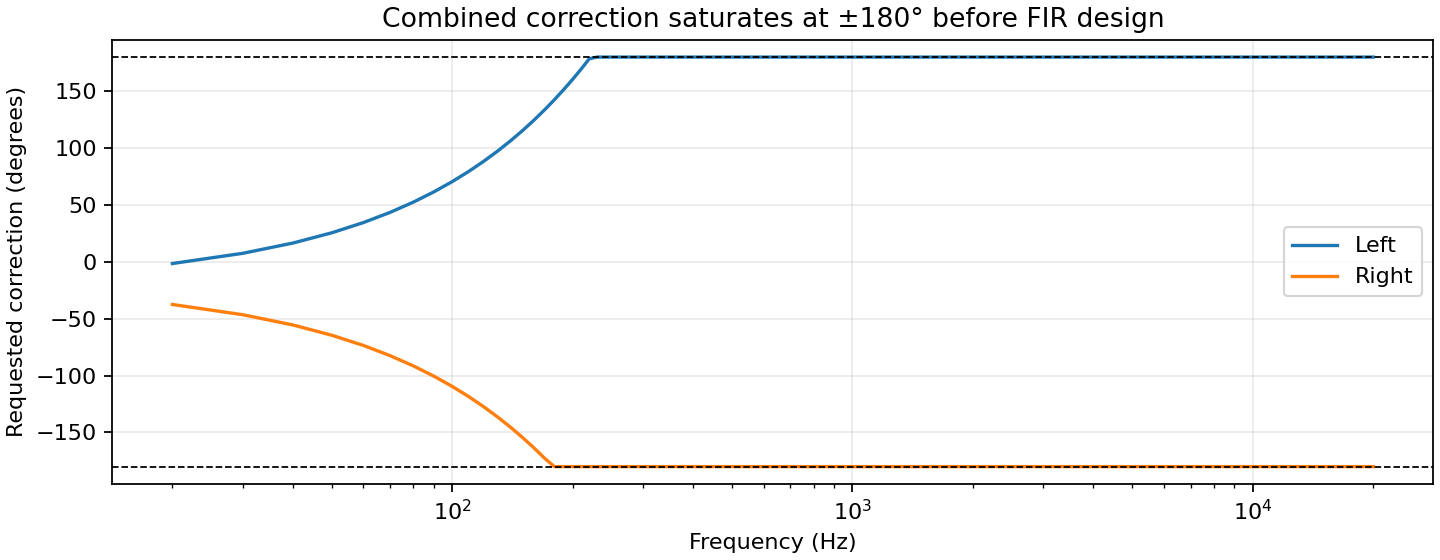

The table this chart was drawn from, first rows:
frequency, link, left_deg, right_deg
20, -100, -1.478, -37.48
30, -100, 7.52, -46.48
40, -100, 16.52, -55.48
50, -100, 25.52, -64.48
60, -100, 34.51, -73.49
70, -100, 43.51, -82.49
80, -100, 52.51, -91.49
90, -100, 61.51, -100.5
100, -100, 70.51, -109.5
110, -100, 79.51, -118.5
120, -100, 88.5, -127.5
130, -100, 97.5, -136.5
140, -100, 106.5, -145.5
150, -100, 115.5, -154.5
160, -100, 124.5, -163.5
170, -100, 133.5, -172.5
180, -100, 142.5, -180
190, -100, 151.5, -180
200, -100, 160.5, -180
210, -100, 169.5, -180
220, -100, 178.5, -180
230, -100, 180, -180
240, -100, 180, -180
250, -100, 180, -180
260, -100, 180, -180
270, -100, 180, -180
280, -100, 180, -180
290, -100, 180, -180
300, -100, 180, -180
310, -100, 180, -180
320, -100, 180, -180
330, -100, 180, -180
340, -100, 180, -180
350, -100, 180, -180
360, -100, 180, -180
370, -100, 180, -180
380, -100, 180, -180
390, -100, 180, -180
400, -100, 180, -180
410, -100, 180, -180
420, -100, 180, -180
430, -100, 180, -180
440, -100, 180, -180
450, -100, 180, -180
460, -100, 180, -180
470, -100, 180, -180
480, -100, 180, -180
490, -100, 180, -180
500, -100, 180, -180
510, -100, 180, -180
520, -100, 180, -180
530, -100, 180, -180
540, -100, 180, -180
550, -100, 180, -180
560, -100, 180, -180
570, -100, 180, -180
580, -100, 180, -180
590, -100, 180, -180
600, -100, 180, -180
610, -100, 180, -180
... 1,939 more rows
